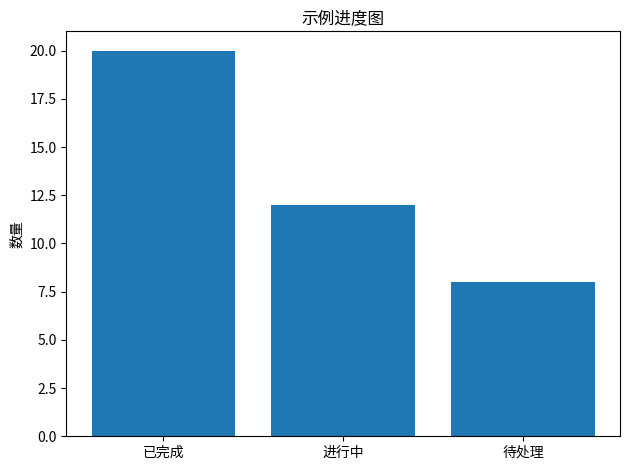

The script that saved this image:
"""可视化脚本占位文件。

用于根据业务数据输出柱状图、折线图等图表。实际接入时可替换为真实数据源。
"""

from __future__ import annotations

from typing import Iterable, Mapping, Any


def build_chart_data(records: Iterable[Mapping[str, Any]]) -> list[dict[str, Any]]:
    """将原始记录转换为图表所需的结构化数据。"""
    data = []
    for item in records:
        data.append({
            "label": item.get("label", "未命名"),
            "value": item.get("value", 0),
        })
    return data


def save_bar_chart(chart_data: list[dict[str, Any]], output_path: str, title: str = "数据概览") -> str:
    """保存柱状图；在真实环境里可接入 matplotlib 等库。"""
    try:
        import matplotlib.pyplot as plt
    except ImportError as exc:
        raise RuntimeError("请安装 matplotlib 以支持绘图功能。") from exc

    labels = [row["label"] for row in chart_data]
    values = [row["value"] for row in chart_data]

    fig, ax = plt.subplots()
    ax.bar(labels, values)
    ax.set_title(title)
    ax.set_ylabel("数量")
    fig.tight_layout()
    fig.savefig(output_path)
    return output_path


if __name__ == "__main__":
    sample_data = [
        {"label": "已完成", "value": 20},
        {"label": "进行中", "value": 12},
        {"label": "待处理", "value": 8},
    ]
    print(save_bar_chart(sample_data, "output_chart.png", title="示例进度图"))
